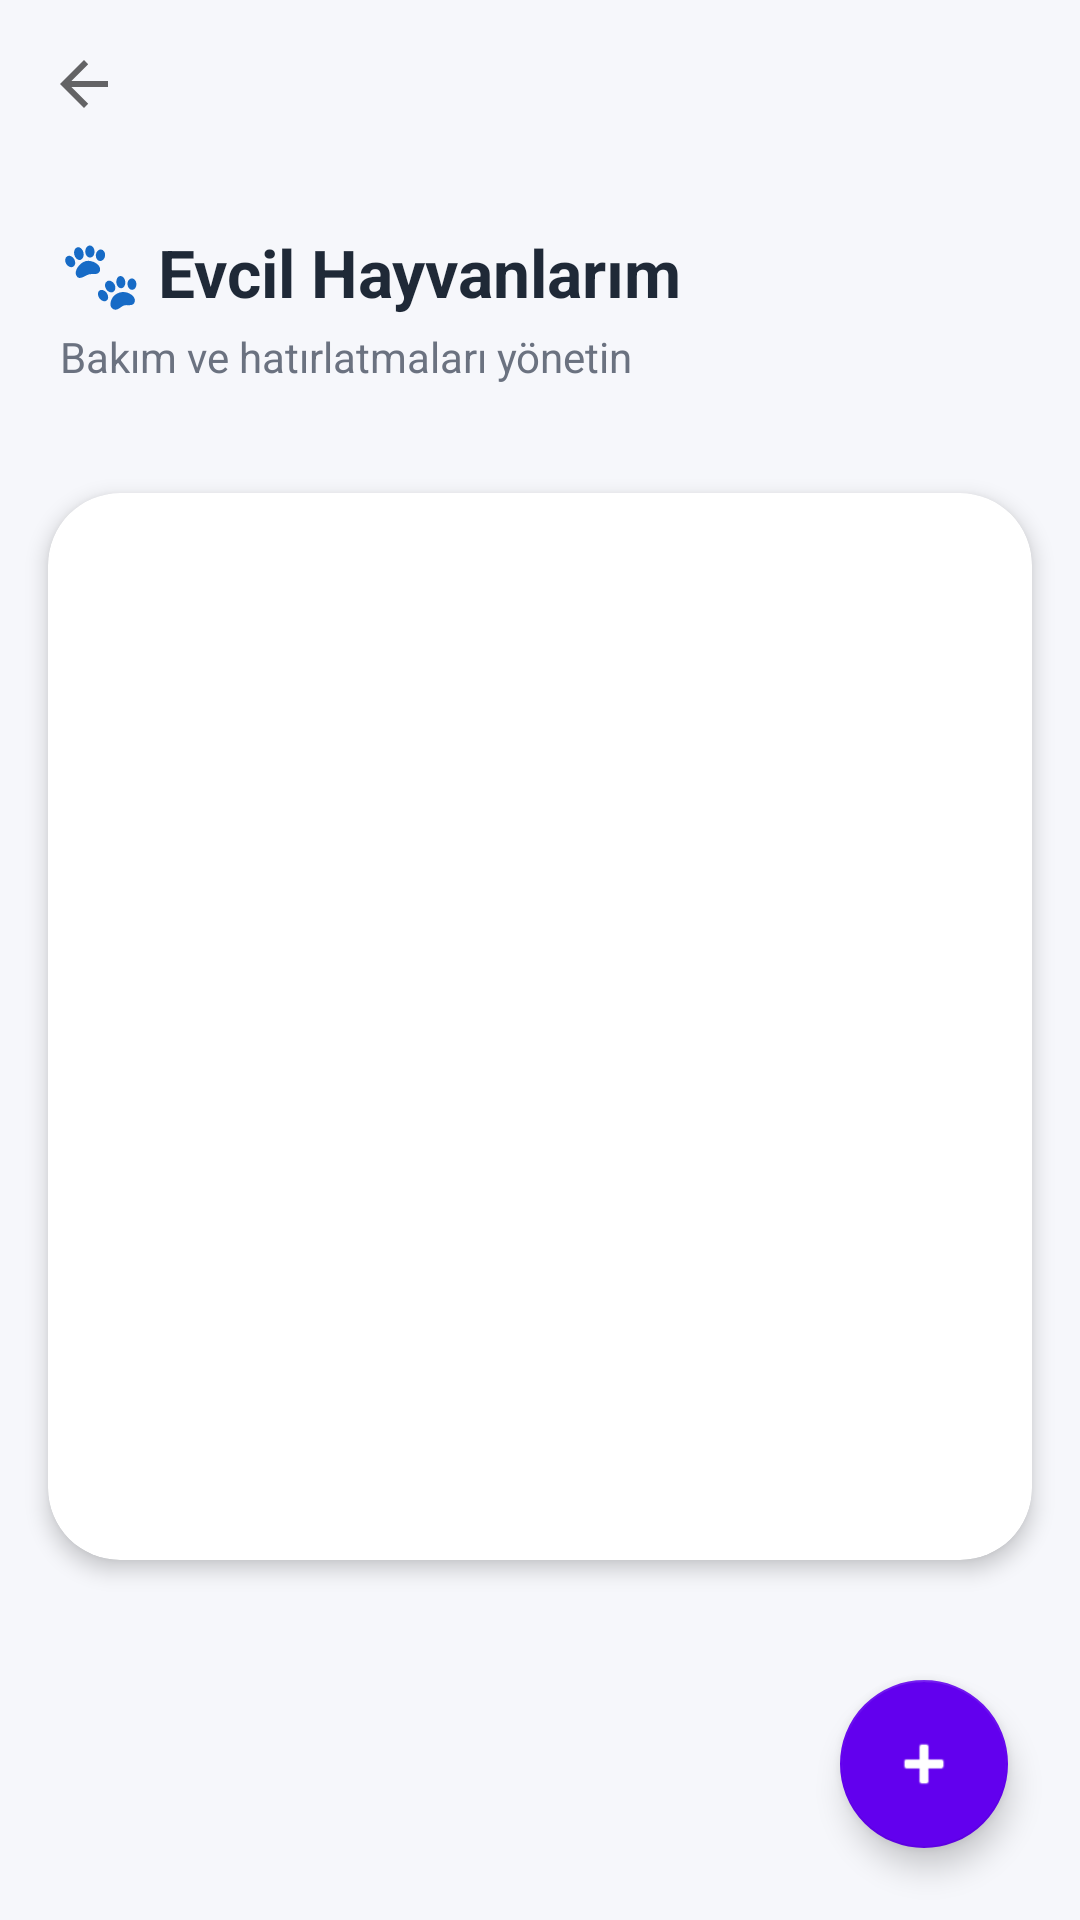

Android layout source for this screen:
<!-- AndroidManifest.xml: application theme Theme.PetCareReminder -->
<!-- res/layout/activity_pet_list.xml -->
<LinearLayout
    xmlns:android="http://schemas.android.com/apk/res/android"
    xmlns:app="http://schemas.android.com/apk/res-auto"
    android:orientation="vertical"
    android:background="#F6F7FB"
    android:layout_width="match_parent"
    android:layout_height="match_parent">

    
    <com.google.android.material.appbar.MaterialToolbar
        android:id="@+id/topAppBar"
        android:layout_width="match_parent"
        android:layout_height="wrap_content"
        android:background="@android:color/transparent"
        app:navigationIcon="?attr/homeAsUpIndicator"
        app:elevation="0dp"/>

    
    <LinearLayout
        android:orientation="vertical"
        android:padding="20dp"
        android:layout_width="match_parent"
        android:layout_height="wrap_content">

        <TextView
            android:text="🐾 Evcil Hayvanlarım"
            android:textSize="22sp"
            android:textStyle="bold"
            android:textColor="#1F2937"
            android:layout_width="wrap_content"
            android:layout_height="wrap_content"/>

        <TextView
            android:text="Bakım ve hatırlatmaları yönetin"
            android:textSize="14sp"
            android:textColor="#6B7280"
            android:layout_marginTop="4dp"
            android:layout_width="wrap_content"
            android:layout_height="wrap_content"/>
    </LinearLayout>

    
    <com.google.android.material.card.MaterialCardView
        android:layout_width="match_parent"
        android:layout_height="0dp"
        android:layout_weight="1"
        android:layout_margin="16dp"
        app:cardCornerRadius="24dp"
        app:cardElevation="4dp">

        <androidx.recyclerview.widget.RecyclerView
            android:id="@+id/recyclerPets"
            android:padding="8dp"
            android:clipToPadding="false"
            android:layout_width="match_parent"
            android:layout_height="match_parent"/>
    </com.google.android.material.card.MaterialCardView>

    
    <com.google.android.material.floatingactionbutton.FloatingActionButton
        android:id="@+id/fabAddPet"
        android:layout_width="wrap_content"
        android:layout_height="wrap_content"
        android:layout_margin="24dp"
        android:contentDescription="Add Pet"
        android:src="@android:drawable/ic_input_add"
        app:tint="@android:color/white"
        app:backgroundTint="@color/purple_500"
        android:layout_gravity="end"/>

    
    <FrameLayout
        android:id="@+id/fragmentContainer"
        android:layout_width="match_parent"
        android:layout_height="match_parent"
        android:visibility="gone"/>


</LinearLayout>
<!-- resources referenced by this layout -->
<resources>
  <style name="Theme.PetCareReminder" parent="Theme.MaterialComponents.DayNight.NoActionBar">
  
          
          <item name="colorPrimary">@color/purple_500</item>
          <item name="colorPrimaryVariant">@color/purple_700</item>
          <item name="colorOnPrimary">@color/white</item>
  
          
          <item name="colorSecondary">@color/teal_200</item>
          <item name="colorSecondaryVariant">@color/teal_700</item>
          <item name="colorOnSecondary">@color/black</item>
  
          
          <item name="android:statusBarColor">@color/purple_700</item>
  
      </style>
  <!-- not gathered from this repository: default colours our renderer supplied (Android Studio template values) -->
  <color name="purple_500">#FF6200EE</color>
  <color name="purple_700">#FF3700B3</color>
  <color name="teal_200">#FF03DAC5</color>
  <color name="teal_700">#FF018786</color>
  <color name="black">#FF000000</color>
  <color name="white">#FFFFFFFF</color>
</resources>
